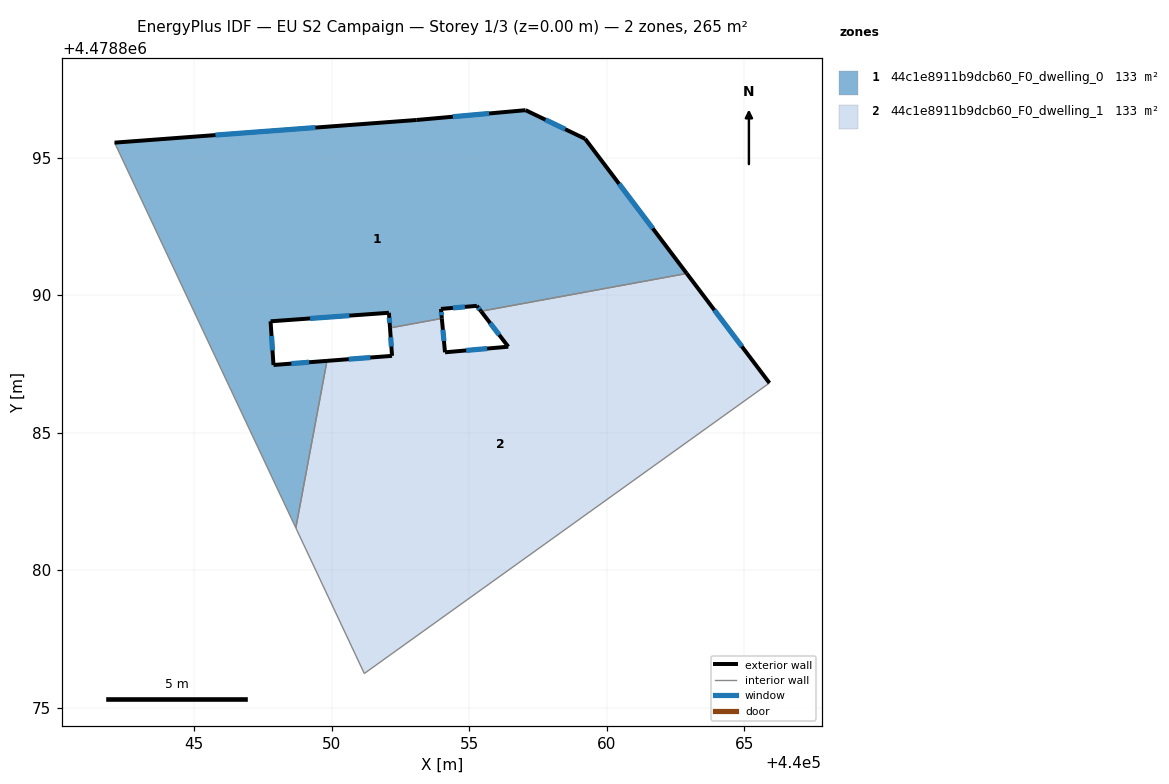
=== STOREY PLAN SPEC (per zone: floor XY polygon, exterior-wall plan segments, windows/doors) ===
zone 1: 44c1e8911b9dcb60_F0_dwelling_0  (132.7 m²)
  floor: (440059.22, 4478895.68) (440062.91, 4478890.79) (440055.43, 4478889.41) (440055.28, 4478889.61) (440053.98, 4478889.50) (440054.01, 4478889.15) (440052.13, 4478888.81) (440052.09, 4478889.36) (440047.78, 4478889.05) (440047.89, 4478887.46) (440049.84, 4478887.61) (440048.70, 4478881.54) (440042.11, 4478895.54) (440053.08, 4478896.37) (440057.05, 4478896.72)
  exterior wall: (440055.28, 4478889.61) – (440055.43, 4478889.41)  [0.2 m]
    window: (440055.33, 4478889.54) – (440055.38, 4478889.48)  [0.1 m²]
  exterior wall: (440053.98, 4478889.50) – (440055.28, 4478889.61)  [1.3 m]
    window: (440054.41, 4478889.53) – (440054.85, 4478889.57)  [0.4 m²]
  exterior wall: (440054.01, 4478889.15) – (440053.98, 4478889.50)  [0.3 m]
    window: (440054.00, 4478889.27) – (440053.99, 4478889.38)  [0.1 m²]
  exterior wall: (440052.09, 4478889.36) – (440052.13, 4478888.81)  [0.6 m]
    window: (440052.10, 4478889.17) – (440052.11, 4478888.99)  [0.2 m²]
  exterior wall: (440047.78, 4478889.05) – (440052.09, 4478889.36)  [4.3 m]
    window: (440049.22, 4478889.15) – (440050.65, 4478889.25)  [1.4 m²]
  exterior wall: (440047.89, 4478887.46) – (440047.78, 4478889.05)  [1.6 m]
    window: (440047.85, 4478887.99) – (440047.82, 4478888.52)  [0.5 m²]
  exterior wall: (440049.84, 4478887.61) – (440047.89, 4478887.46)  [2.0 m]
    window: (440049.18, 4478887.56) – (440048.54, 4478887.51)  [0.6 m²]
  exterior wall: (440053.08, 4478896.37) – (440042.11, 4478895.54)  [11.0 m]
    window: (440049.42, 4478896.09) – (440045.78, 4478895.82)  [3.6 m²]
  exterior wall: (440057.05, 4478896.72) – (440053.08, 4478896.37)  [4.0 m]
    window: (440055.73, 4478896.60) – (440054.41, 4478896.48)  [1.3 m²]
  exterior wall: (440059.22, 4478895.68) – (440057.05, 4478896.72)  [2.4 m]
    window: (440058.49, 4478896.03) – (440057.78, 4478896.37)  [0.8 m²]
  exterior wall: (440062.91, 4478890.79) – (440059.22, 4478895.68)  [6.1 m]
    window: (440061.68, 4478892.42) – (440060.45, 4478894.05)  [2.0 m²]
  interior walls: 4
zone 2: 44c1e8911b9dcb60_F0_dwelling_1  (132.7 m²)
  floor: (440062.91, 4478890.79) (440065.92, 4478886.80) (440051.19, 4478876.24) (440048.70, 4478881.54) (440049.84, 4478887.61) (440052.20, 4478887.79) (440052.13, 4478888.81) (440054.01, 4478889.15) (440054.13, 4478887.92) (440056.43, 4478888.12) (440055.43, 4478889.41)
  exterior wall: (440052.20, 4478887.79) – (440049.84, 4478887.61)  [2.4 m]
    window: (440051.41, 4478887.73) – (440050.63, 4478887.67)  [0.8 m²]
  exterior wall: (440052.13, 4478888.81) – (440052.20, 4478887.79)  [1.0 m]
    window: (440052.15, 4478888.47) – (440052.18, 4478888.13)  [0.3 m²]
  exterior wall: (440054.13, 4478887.92) – (440054.01, 4478889.15)  [1.2 m]
    window: (440054.09, 4478888.33) – (440054.05, 4478888.74)  [0.4 m²]
  exterior wall: (440056.43, 4478888.12) – (440054.13, 4478887.92)  [2.3 m]
    window: (440055.66, 4478888.06) – (440054.89, 4478887.99)  [0.8 m²]
  exterior wall: (440055.43, 4478889.41) – (440056.43, 4478888.12)  [1.6 m]
    window: (440055.77, 4478888.98) – (440056.09, 4478888.55)  [0.5 m²]
  exterior wall: (440065.92, 4478886.80) – (440062.91, 4478890.79)  [5.0 m]
    window: (440064.92, 4478888.14) – (440063.92, 4478889.45)  [1.6 m²]
  interior walls: 5

=== DERIVED (storey summary) ===
Building: EU S2 Campaign
Storey: 1 of 3  (floor level z = 0.00 m)
Storey gross floor area: 265.5 m²
Zones on this storey: 2
  - 44c1e8911b9dcb60_F0_dwelling_0: floor 132.7 m²; exterior wall 33.8 m (101.5 m²); 11 window(s) 11.2 m²; WWR 11.0%
  - 44c1e8911b9dcb60_F0_dwelling_1: floor 132.7 m²; exterior wall 13.6 m (40.7 m²); 6 window(s) 4.5 m²; WWR 11.0%
Zone adjacency (shared interzone walls):
  - 44c1e8911b9dcb60_F0_dwelling_0 ↔ 44c1e8911b9dcb60_F0_dwelling_1